Run: headless pygame with SDL's dummy video driver; simulated clock (each Clock.tick advances the game by its frame time, no real sleeping); random seed 0; keys injected as events and as key.get_pressed() state; mouse plan: one left click at the window centre at the start of phase 2, then a move to the lower-right quarter at the start of phase 3.
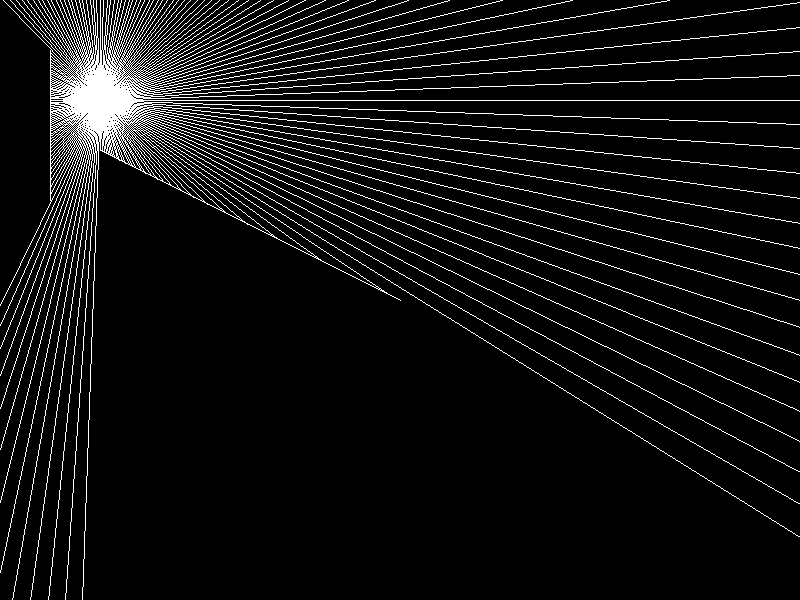
Frame 1 of 4 · flips 1–60 · no input
Frame 2 of 4 · flips 61–180 · clicked the window centre · tapped SPACE, RETURN · held RIGHT (→), D · screen unchanged from frame 1, image omitted
Frame 3 of 4 · flips 181–300 · moved the mouse to the lower-right quarter · held DOWN (↓), S · screen unchanged from frame 2, image omitted
Frame 4 of 4 · flips 301–420 · held LEFT (←), A, UP (↑), W · screen unchanged from frame 3, image omitted

The pygame program that drew these frames:

import pygame, math

class Wall:
    def __init__(self, surface, x1, y1, x2, y2):
        self.x1 = x1
        self.y1 = y1
        self.x2 = x2
        self.y2 = y2
        self.surface = surface
    
    def draw(self):
        pygame.draw.line(self.surface, (255, 255, 255), (self.x1, self.y1), (self.x2, self.y2))


class Ray:
    def __init__(self, surface, x1, y1, theta):
        self.r = 1000
        self.x1 = x1
        self.y1 = y1
        self.x2 = self.x1 + self.r * math.cos(theta)
        self.y2 = self.y1 + self.r * math.sin(theta)
        self.surface = surface
    
    def draw(self):
        # pygame.draw.circle(self.surface, (25, 100, 200), (self.x1, self.y1), 5)
        pygame.draw.line(self.surface, (255, 255, 255), (self.x1, self.y1), (self.x2, self.y2))

    def cast(self, wall):
        x1 = wall.x1
        y1 = wall.y1
        x2 = wall.x2
        y2 = wall.y2

        x3 = self.x1
        y3 = self.y1
        x4 = self.x2
        y4 = self.y2

        try:
            t = ((x1 - x3)*(y3 - y4) - (y1 - y3)*(x3 - x4))/((x1 - x2)*(y3 - y4) - (y1 - y2)*(x3 - x4))
            u = ((x1 - x2)*(y1 - y3) - (y1 - y2)*(x1 - x3))/((x1 - x2)*(y3 - y4) - (y1 - y2)*(x3 - x4))
            if (0 <= t and t <= 1) and u < 0:
                px = round(x1 + t*(x2 - x1))
                py = round(y1 + t*(y2 - y1))
                # pygame.draw.circle(self.surface, (255, 255, 255), (px, py), 3)
                self.x2 = px
                self.y2 = py
        except ZeroDivisionError:
            pass
       

class Player:
    def __init__(self, surface, x1, y1, walls):
        self.x1 = x1
        self.y1 = y1
        self.surface = surface
        self.walls = walls

    def draw(self):
        pygame.draw.circle(self.surface, (25, 100, 200), (self.x1, self.y1), 5)
        for i in range(360):
            if i % 2 == 0:
                r = Ray(self.surface, self.x1, self.y1, math.radians(i))
                for j in range(len(self.walls)):
                    r.cast(self.walls[j])
                r.draw()


pygame.init()

disp = pygame.display.set_mode((800, 600))
pygame.display.set_caption("Raycaster")

clock = pygame.time.Clock()

crashed = False

w1 = Wall(disp, 50, 50, 50, 200)
w2 = Wall(disp, 100, 150, 400, 300)
# r = Ray(disp, 100, 100, math.radians(-45))
walls = [w1, w2]
p = Player(disp, 100, 100, walls)
while not crashed:
    disp.fill((0, 0, 0))
    for event in pygame.event.get():
        if event.type == pygame.QUIT:
            crashed = True
        
        # r.x2 = pygame.mouse.get_pos()[0]
        # r.y2 = pygame.mouse.get_pos()[1]

        # print(event)
    w1.draw()
    w2.draw()
    # r.draw()
    p.draw()
    # r.cast(w1)
    # r.cast(w2)

    pygame.display.update()
    clock.tick(60)
